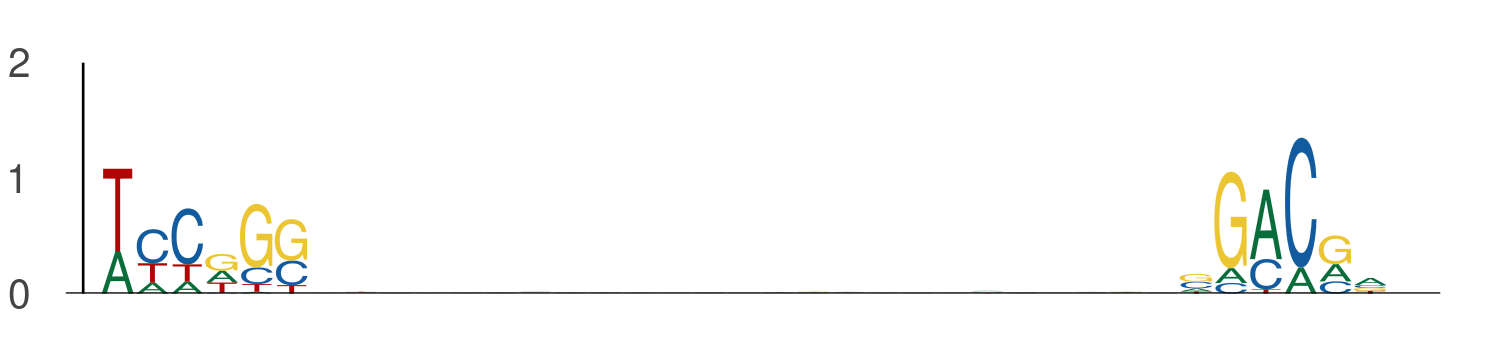

Source data for this figure (header and first rows):
seq_index, start_position, end_position, is_reversed_complement
4575, 92, 98, 0
4575, 123, 129, 0
184, 26, 32, 0
184, 57, 63, 0
1049, 2, 8, 0
1049, 33, 39, 0
1101, 109, 115, 0
1101, 140, 146, 0
78, 74, 80, 0
78, 105, 111, 0
78, 21, 27, 0
78, 52, 58, 0
5857, 74, 80, 0
5857, 105, 111, 0
5454, 126, 132, 0
5454, 157, 163, 0
1905, 99, 105, 0
1905, 130, 136, 0
4802, 111, 117, 0
4802, 142, 148, 0
5839, 8, 14, 0
5839, 39, 45, 0
586, 100, 106, 0
586, 131, 137, 0
1634, 95, 101, 0
1634, 126, 132, 0
4755, 21, 27, 0
4755, 52, 58, 0
4795, 45, 51, 0
4795, 76, 82, 0
6000, 103, 109, 0
6000, 134, 140, 0
1231, 22, 28, 0
1231, 53, 59, 0
2238, 27, 33, 0
2238, 58, 64, 0
3446, 88, 94, 0
3446, 119, 125, 0
4952, 72, 78, 0
4952, 103, 109, 0
4952, 73, 79, 0
4952, 104, 110, 0
2978, 113, 119, 0
2978, 144, 150, 0
990, 43, 49, 0
990, 74, 80, 0
5048, 28, 34, 0
5048, 59, 65, 0
1731, 73, 79, 0
1731, 104, 110, 0
743, 102, 108, 0
743, 133, 139, 0
4823, 123, 129, 0
4823, 154, 160, 0
3379, 89, 95, 0
3379, 120, 126, 0
3772, 115, 121, 0
3772, 146, 152, 0
1042, 127, 133, 0
1042, 158, 164, 0
... 1,270 more rows
